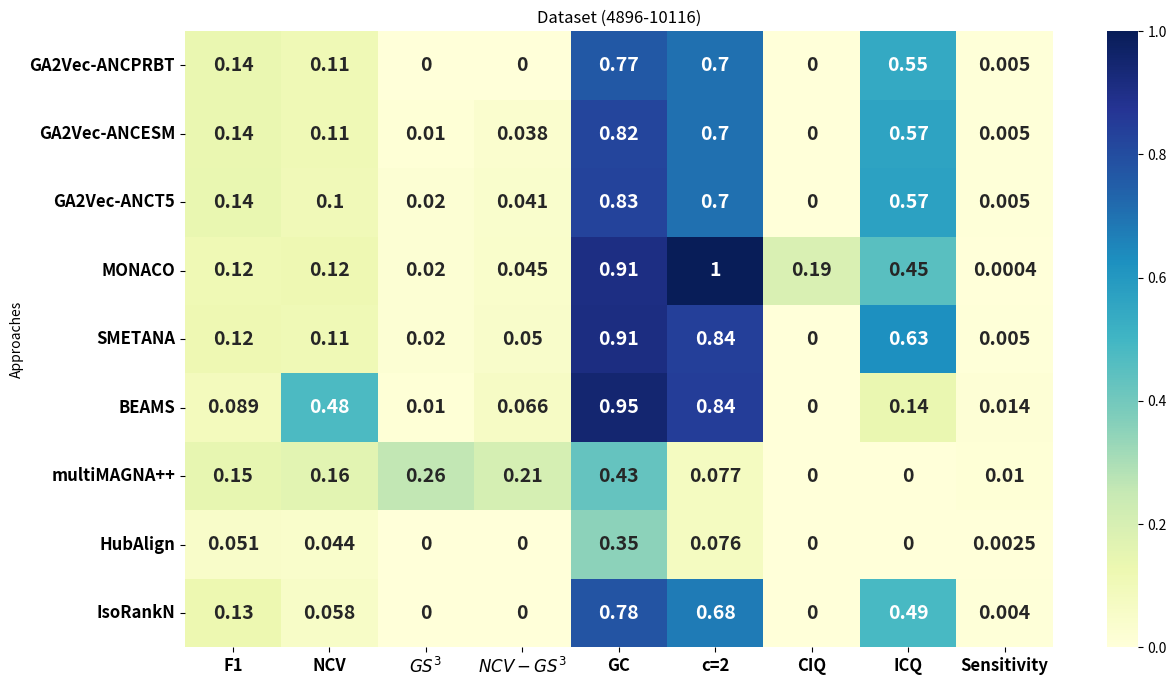

Write the Python code that produced this figure.
import pandas as pd
import seaborn as sns
import matplotlib.pyplot as plt


data_align = {
    "Approaches": [
        "GA2Vec-ANCPRBT",
"GA2Vec-ANCESM",
"GA2Vec-ANCT5",
"MONACO",
        "SMETANA",
         "BEAMS",
        "multiMAGNA++",
"HubAlign",
"IsoRankN"
    ],
"F1": [0.136, 0.136, 0.139, 0.117, 0.120, 0.089, 0.146, 0.051, 0.127],
    "NCV": [0.110, 0.113, 0.105, 0.118, 0.110, 0.477, 0.164, 0.044, 0.058],
    "$GS^3$": [0, 0.01, 0.02, 0.02, 0.02, 0.01, 0.26, 0, 0],
    "$NCV-GS^3$": [0, 0.038, 0.041, 0.045, 0.050, 0.066, 0.206, 0, 0],
    "GC": [0.769, 0.823, 0.830, 0.909, 0.912, 0.949, 0.428, 0.352, 0.781],
    "c=2": [0.705, 0.705, 0.705, 1.0, 0.84, 0.844, 0.077, 0.076, 0.676],
    "CIQ": [0, 0, 0, 0.194, 0, 0, 0, 0, 0],
    "ICQ": [0.545, 0.566, 0.574, 0.453, 0.627, 0.135, 0, 0, 0.488],
    "Sensitivity": [0.005, 0.005, 0.005, 0.0004, 0.005, 0.014, 0.010, 0.0025, 0.004]
}

# Create DataFrame
df = pd.DataFrame(data_align)
df.set_index("Approaches", inplace=True)

plt.figure(figsize=(14, 8))
sns.heatmap(df, annot=True, cmap="YlGnBu", cbar=True,  annot_kws={"size": 14, "weight": "bold"})
plt.xticks(fontsize=12, weight='bold')  # Increase size and boldness of x-axis labels
plt.yticks(fontsize=12, weight='bold')  # Increase size and boldness of y-axis labels
plt.title("Dataset (4896-10116)")
plt.savefig("Figure-4896-10116.eps")
